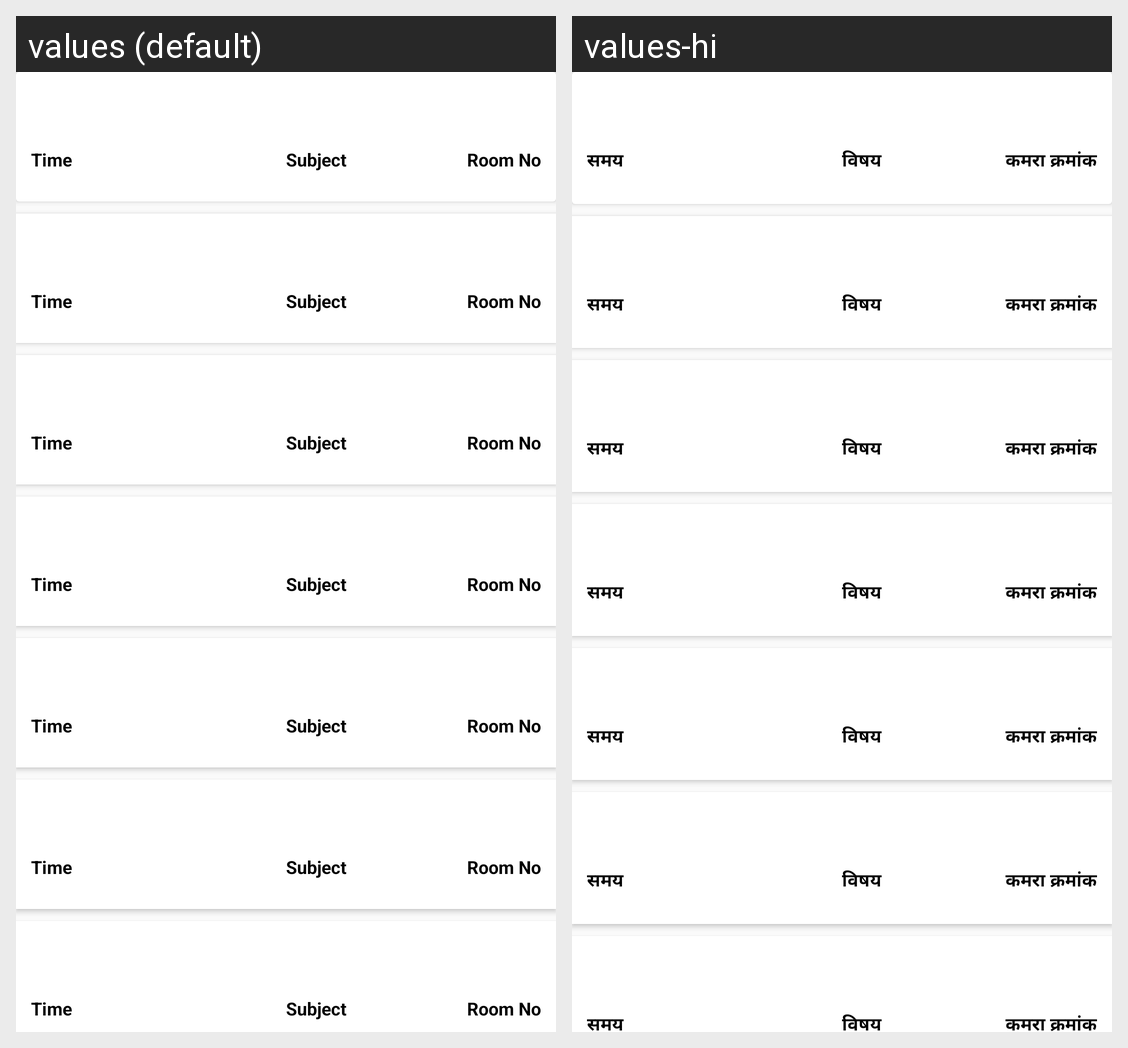

This grid shows one Android layout under two languages. Give, for every string resource on the screen, its name, the default text and each shown locale's text.
Android screen res/layout/student_class_timetable_activity.xml rendered under 2 locales, left to right: values (default), values-hi. Device: Nexus 5 (rendered at 1080×1920; each locale shown at half size, 540×960, under a caption strip naming it); theme AppTheme.
Strings drawn on this screen, with the default value and each locale's value (text and hints the layout hard-codes, and strings that could not be matched under every locale, appear in the picture but are not listed):

time
  values: Time
  values-hi: समय

subject
  values: Subject
  values-hi: विषय

hostelRoomNo
  values: Room No
  values-hi: कमरा क्रमांक
